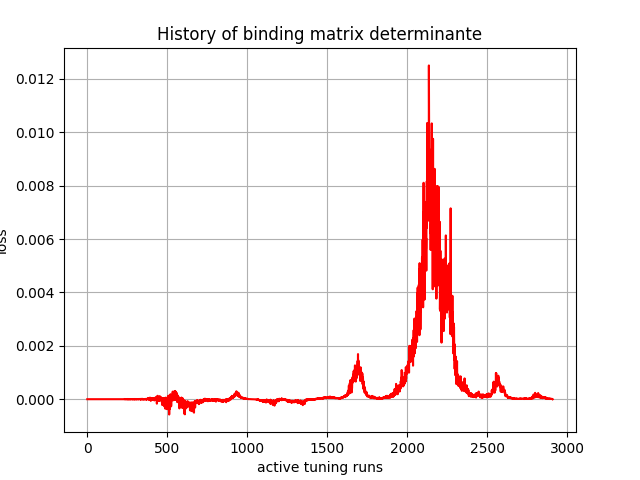

The file beside this chart, header and first rows:
, 0
0, -0.0
1, 0.0
2, -1.94573e-40
3, 1.3343319e-34
4, 1.3767034e-31
5, 1.2277683e-29
6, -2.942039e-26
7, -1.33311e-26
8, -1.00773525e-23
9, 6.8018965e-22
10, 2.6956241e-20
11, 2.9467025e-19
12, 2.3263452e-19
13, -3.6498497e-18
14, 1.8488228e-17
15, -4.5791225e-19
16, 1.3786913e-16
17, -4.2183604e-15
18, -3.2774174e-15
19, 1.8996943e-14
20, 1.2111218e-14
21, 5.0249172e-14
22, -2.3606094e-16
23, 6.963556e-14
24, 4.628731e-14
25, 1.1268559e-13
26, 7.247113e-14
27, 2.631908e-12
28, -1.007923e-12
29, 1.1038534e-12
30, -1.2234454e-12
31, 2.9751898e-13
32, 8.9235444e-13
33, -8.933985e-13
34, 3.6336585e-12
35, 5.7707842e-11
36, 1.3292251e-11
37, 9.359861e-11
38, 1.7299298e-10
39, 2.58407e-10
40, 5.9771e-10
41, 1.9163204e-09
42, 9.808713e-10
43, 2.2524749e-09
44, 2.0679853e-09
45, 3.022458e-09
46, 3.2527012e-09
47, 2.5833817e-09
48, 3.0260134e-09
49, 5.675005e-09
50, 3.8952552e-09
51, 6.9323693e-09
52, 1.9143487e-08
53, 1.073506e-08
54, 7.9238385e-09
55, 7.0593265e-09
56, 1.5869782e-08
57, 1.5502932e-08
58, 2.421723e-08
59, 9.270465e-09
... 2,850 more rows
